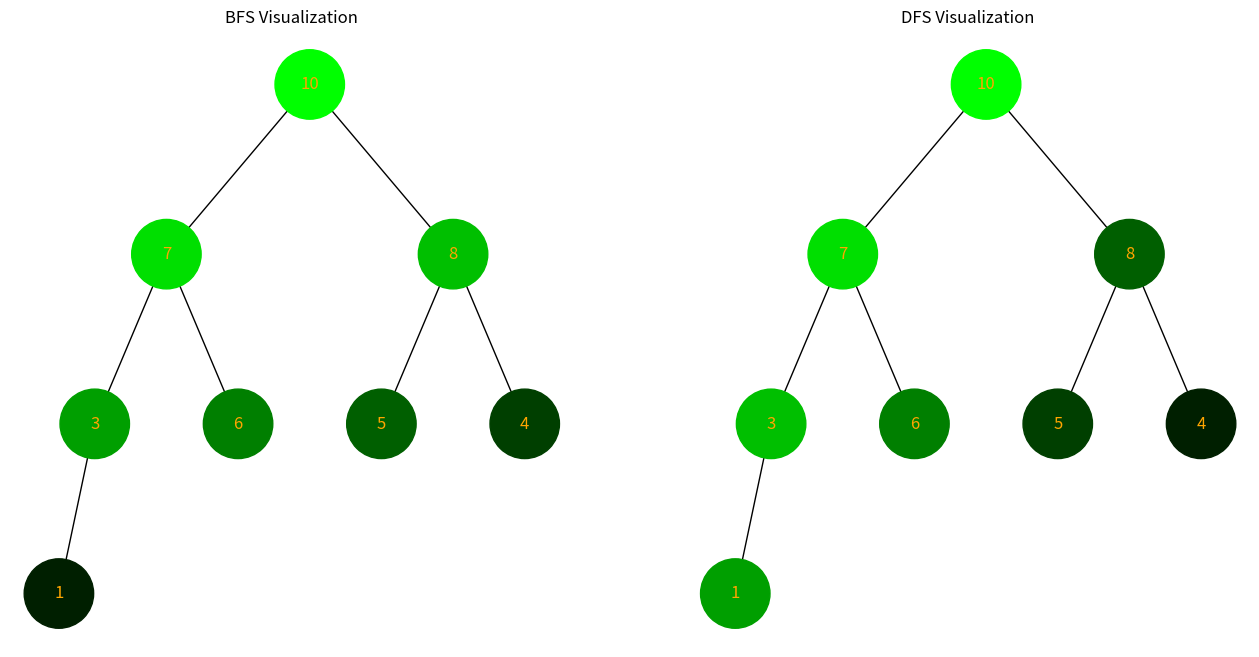

Generate this figure with matplotlib:
import heapq
import networkx as nx
import matplotlib.pyplot as plt
import uuid

class Node:
    def __init__(self, key, color="skyblue"):
        self.left = None
        self.right = None
        self.val = key
        self.color = color  # Додатковий аргумент для зберігання кольору вузла
        self.id = str(uuid.uuid4())  # Унікальний ідентифікатор для кожного вузла

def add_edges(graph, node, pos, x=0, y=0, layer=1):
    if node is not None:
        graph.add_node(node.id, color=node.color, label=node.val)  # Використання id та збереження значення вузла
        if node.left:
            graph.add_edge(node.id, node.left.id)
            l = x - 1 / 2 ** layer
            pos[node.left.id] = (l, y - 1)
            add_edges(graph, node.left, pos, x=l, y=y - 1, layer=layer + 1)
        if node.right:
            graph.add_edge(node.id, node.right.id)
            r = x + 1 / 2 ** layer
            pos[node.right.id] = (r, y - 1)
            add_edges(graph, node.right, pos, x=r, y=y - 1, layer=layer + 1)
    return graph

def draw_tree_subplot(ax, tree_root, title):
    tree = nx.DiGraph()
    pos = {tree_root.id: (0, 0)}
    tree = add_edges(tree, tree_root, pos)

    colors = [node[1]['color'] for node in tree.nodes(data=True)]
    labels = {node[0]: node[1]['label'] for node in tree.nodes(data=True)}  # Використовуйте значення вузла для міток

    ax.set_title(title)
    nx.draw(tree, pos=pos, labels=labels, arrows=False, node_size=2500, node_color=colors, ax=ax, font_color='orange')

def build_tree_from_heap(arr):
    if not arr:
        return None

    # Інвертуємо значення для побудови мінімальної купи
    arr = [-i for i in arr]
    
    # Створюємо heap з масиву
    heapq.heapify(arr)
    
    # Інвертуємо значення назад для побудови максимального heap
    arr = [-i for i in arr]

    nodes = [Node(arr[i]) for i in range(len(arr))]
    for i in range(len(nodes) // 2):
        if 2 * i + 1 < len(nodes):
            nodes[i].left = nodes[2 * i + 1]
        if 2 * i + 2 < len(nodes):
            nodes[i].right = nodes[2 * i + 2]

    return nodes[0]

def bfs_visualization(root):
    if not root:
        return
    
    queue = [root]
    visited = []
    step = 32
    
    while queue:
        node = queue.pop(0)
        visited.append(node)
        
        if node.left:
            queue.append(node.left)
        if node.right:
            queue.append(node.right)
    
    # Присвоюємо кольори
    for i, node in enumerate(visited):
        intensity = hex(255 - i * step).split('x')[-1].zfill(2)
        node.color = f'#00{intensity}00'

def dfs_visualization(root):
    if not root:
        return
    
    stack = [root]
    visited = []
    step = 32
    
    while stack:
        node = stack.pop()
        visited.append(node)
        
        if node.right:
            stack.append(node.right)
        if node.left:
            stack.append(node.left)
    
    # Присвоюємо кольори
    for i, node in enumerate(visited):
        intensity = hex(255 - i * step).split('x')[-1].zfill(2)
        node.color = f'#00{intensity}00'

def main():
    arr = [10, 3, 8, 7, 6, 5, 4,1]
    root = build_tree_from_heap(arr)
    
    # Створюємо копію дерева для другого обходу
    root_bfs = build_tree_from_heap(arr)
    root_dfs = build_tree_from_heap(arr)
    
    bfs_visualization(root_bfs)
    dfs_visualization(root_dfs)
    
    fig, axs = plt.subplots(1, 2, figsize=(16, 8))
    
    draw_tree_subplot(axs[0], root_bfs, "BFS Visualization")
    draw_tree_subplot(axs[1], root_dfs, "DFS Visualization")
    
    plt.show()

if __name__ == "__main__":
    main()
